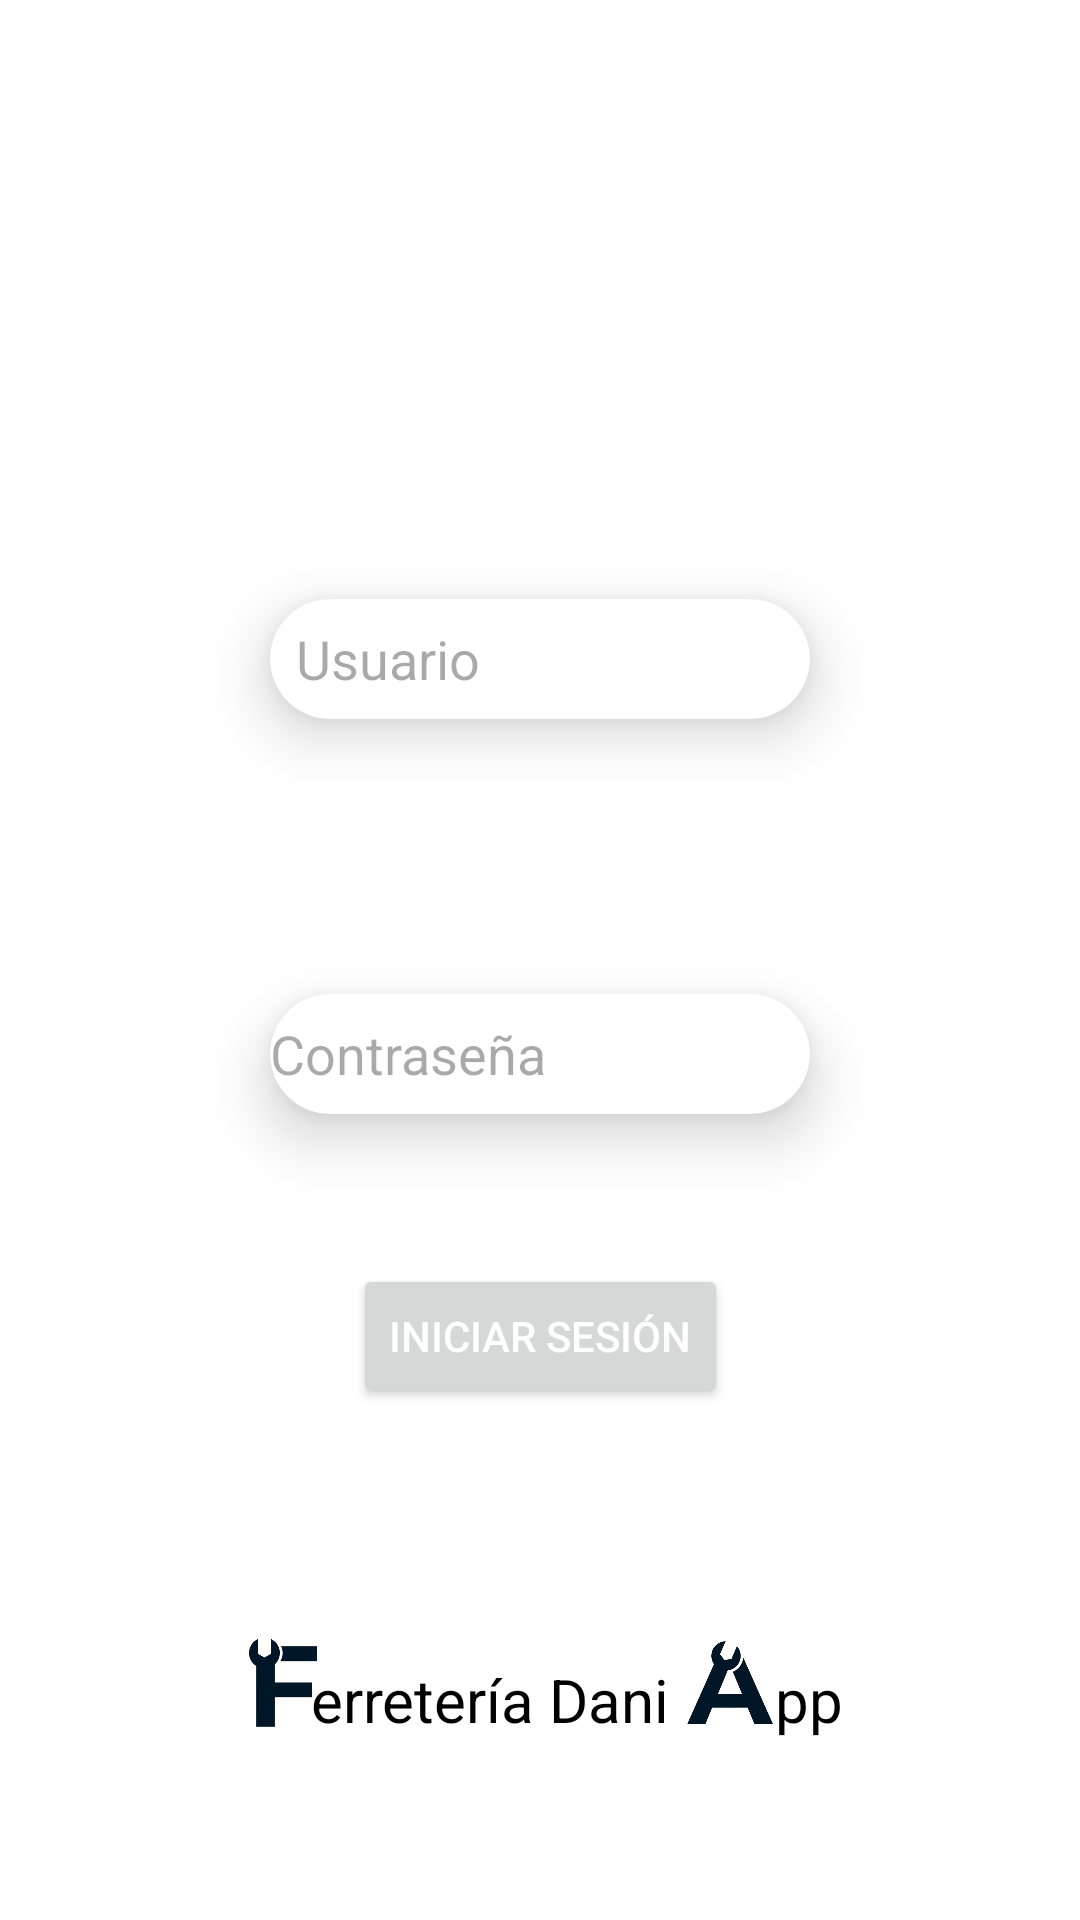

Layout XML and referenced resources for this Android screen:
<!-- AndroidManifest.xml: application theme Theme.AppFerreteria -->
<!-- res/layout/login.xml -->
<?xml version="1.0" encoding="utf-8"?>
<androidx.constraintlayout.widget.ConstraintLayout xmlns:android="http://schemas.android.com/apk/res/android"
    xmlns:app="http://schemas.android.com/apk/res-auto"
    xmlns:tools="http://schemas.android.com/tools"
    android:layout_width="match_parent"
    android:layout_height="match_parent"
    android:background="@color/white">

    <FrameLayout
        android:layout_width="wrap_content"
        android:layout_height="wrap_content"
        app:layout_constraintTop_toTopOf="parent"
        app:layout_constraintLeft_toLeftOf="parent"
        app:layout_constraintRight_toRightOf="parent">

        <View
            android:layout_width="700dp"
            android:layout_height="700dp"
            android:background="@drawable/circle_shape"
            android:layout_gravity="bottom|center_horizontal"
            android:translationY="-130dp"
            android:backgroundTint="@color/grey"
            android:elevation="12dp"
            android:outlineProvider="background"
            app:layout_constraintTop_toTopOf="parent"
            app:layout_constraintStart_toStartOf="parent"
            app:layout_constraintEnd_toEndOf="parent"
            android:translationZ="-1dp"
            />

    </FrameLayout>

    <TextView
        android:id="@+id/iniciarSesion"
        android:layout_width="wrap_content"
        android:layout_height="wrap_content"
        android:text="Iniciar Sesión"
        android:fontFamily="sans-serif-smallcaps"
        android:textStyle="bold"
        android:textSize="40sp"
        android:elevation="12dp"
        android:textColor="@color/white"
        app:layout_constraintTop_toTopOf="parent"
        app:layout_constraintRight_toRightOf="parent"
        app:layout_constraintLeft_toLeftOf="parent"
        android:layout_marginTop="60dp"/>

    <TextView
        android:id="@+id/user"
        android:layout_width="wrap_content"
        android:layout_height="wrap_content"
        android:layout_marginBottom="5dp"
        android:elevation="12dp"
        android:text="Usuario"
        android:textColor="@color/white"
        android:textSize="25sp"
        app:layout_constraintLeft_toLeftOf="parent"
        app:layout_constraintRight_toRightOf="parent"
        app:layout_constraintTop_toBottomOf="@id/iniciarSesion"
        android:layout_marginTop="50dp"/>

    <androidx.cardview.widget.CardView
        android:id="@+id/cardUsuario"
        app:layout_constraintTop_toBottomOf="@+id/user"
        app:layout_constraintLeft_toLeftOf="parent"
        app:layout_constraintRight_toRightOf="parent"
        android:layout_width="180dp"
        android:layout_height="40dp"
        app:cardCornerRadius="24dp"
        app:cardElevation="12dp"
        android:layout_margin="8dp"
        android:backgroundTint="@color/white">

        <EditText
            android:id="@+id/TextUsuario"
            android:layout_width="match_parent"
            android:layout_height="match_parent"
            android:inputType="text"
            android:textColor="@color/black"
            android:background="@null"
            android:hint="  Usuario" />

    </androidx.cardview.widget.CardView>

    <TextView
        android:id="@+id/password"
        android:layout_width="wrap_content"
        android:layout_height="wrap_content"
        android:layout_marginBottom="5dp"
        android:elevation="12dp"
        android:text="Contraseña"
        android:textColor="@color/white"
        android:textSize="25sp"
        app:layout_constraintLeft_toLeftOf="parent"
        app:layout_constraintRight_toRightOf="parent"
        app:layout_constraintTop_toBottomOf="@id/cardUsuario"
        android:layout_marginTop="50dp"/>

    <androidx.cardview.widget.CardView
        android:id="@+id/cardContraseña"
        app:layout_constraintTop_toBottomOf="@+id/password"
        app:layout_constraintRight_toRightOf="parent"
        app:layout_constraintLeft_toLeftOf="parent"
        android:layout_width="180dp"
        android:layout_height="40dp"
        app:cardCornerRadius="24dp"
        app:cardElevation="12dp"
        android:layout_margin="8dp"
        android:backgroundTint="@color/white">

        <EditText
            android:id="@+id/TextContraseña"
            android:layout_width="match_parent"
            android:layout_height="match_parent"
            android:inputType="textPassword"
            android:textColor="@color/black"
            android:background="@null"
            android:hint="Contraseña"/>

    </androidx.cardview.widget.CardView>

    <Button
        android:id="@+id/btnLogin"
        android:layout_width="wrap_content"
        android:layout_height="wrap_content"
        app:layout_constraintTop_toBottomOf="@id/cardContraseña"
        android:elevation="24dp"
        android:text="Iniciar Sesión"
        android:textColor="@color/white"
        app:layout_constraintRight_toRightOf="parent"
        app:layout_constraintLeft_toLeftOf="parent"
        android:layout_marginTop="50dp"/>

    <LinearLayout
        android:layout_width="wrap_content"
        android:layout_height="wrap_content"
        app:layout_constraintRight_toRightOf="parent"
        app:layout_constraintLeft_toLeftOf="parent"
        app:layout_constraintBottom_toBottomOf="parent"
        android:layout_marginBottom="60dp">

        <ImageView
            android:id="@+id/F"
            android:layout_width="30dp"
            android:layout_height="30dp"
            android:src="@drawable/f"
            android:backgroundTint="@color/black"/>

        <TextView
            android:id="@+id/textFerreteria"
            android:layout_width="wrap_content"
            android:layout_height="wrap_content"
            android:text="erretería Dani"
            android:textSize="20sp"
            android:textColor="@color/black"
            android:layout_marginStart="-6dp"
            android:layout_marginTop="7dp"/>

        <ImageView
            android:id="@+id/A"
            android:layout_width="30dp"
            android:layout_height="30dp"
            android:src="@drawable/alogo"
            android:backgroundTint="@color/black"
            android:layout_marginStart="5dp"/>

        <TextView
            android:id="@+id/app"
            android:layout_width="wrap_content"
            android:layout_height="wrap_content"
            android:text="pp"
            android:textSize="20sp"
            android:textColor="@color/black"
            android:layout_marginTop="7dp"/>

    </LinearLayout>
    
        
        


</androidx.constraintlayout.widget.ConstraintLayout>
<!-- resources referenced by this layout -->
<resources>
  <color name="black">#FF000000</color>
  <color name="grey">#3A3F42</color>
  <color name="white">#FFFFFFFF</color>
  <!-- drawable alogo: png bitmap (drawable, 36088 bytes) -->
  <!-- drawable f: png bitmap (drawable, 13131 bytes) -->
  <style name="Theme.AppFerreteria" parent="Base.Theme.AppFerreteria" />
  <style name="Base.Theme.AppFerreteria" parent="Theme.Material3.DayNight.NoActionBar">
          
          
      </style>
</resources>
